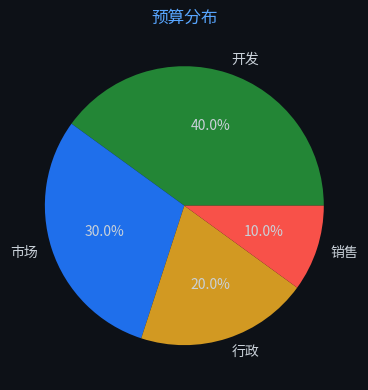

Recreate this plot in Python. (Note: this script raises an exception after producing the figure.)
import matplotlib
matplotlib.use('Agg')
import matplotlib.pyplot as plt
import matplotlib.font_manager as fm
import json

for f in fm.fontManager.ttflist:
    if 'PingFang' in f.name:
        plt.rcParams['font.family'] = f.name
        break
plt.rcParams['axes.unicode_minus'] = False

labels = ["开发","市场","行政","销售"]
datasets = [{"label":"预算","data":[40,30,20,10]}]
chartType = "pie"

fig, ax = plt.subplots(figsize=(6, 4))
fig.patch.set_facecolor('#0d1117')
ax.set_facecolor('#161b22')
ax.tick_params(colors='#c9d1d9')

if chartType == 'pie':
    wedges, texts, autotexts = ax.pie(datasets[0]['data'], labels=labels, autopct='%1.1f%%',
        colors=['#238636','#1f6feb','#d29922','#f85149','#a371f7','#3fb950'],
        textprops={'color':'#c9d1d9'})
else:
    for ds in datasets:
        if chartType == 'bar':
            ax.bar(labels, ds['data'], label=ds['label'])
        elif chartType == 'line':
            ax.plot(labels, ds['data'], marker='o', label=ds['label'])
    ax.legend(facecolor='#161b22', edgecolor='#30363d', labelcolor='#c9d1d9')

ax.set_title("预算分布", color='#58a6ff', fontsize=12)
plt.tight_layout()
plt.savefig("/Users/wisonzhu/projects/ag-ui-demo/.tmp/chart_feoa1q.png", dpi=100, bbox_inches='tight', facecolor='#0d1117')
